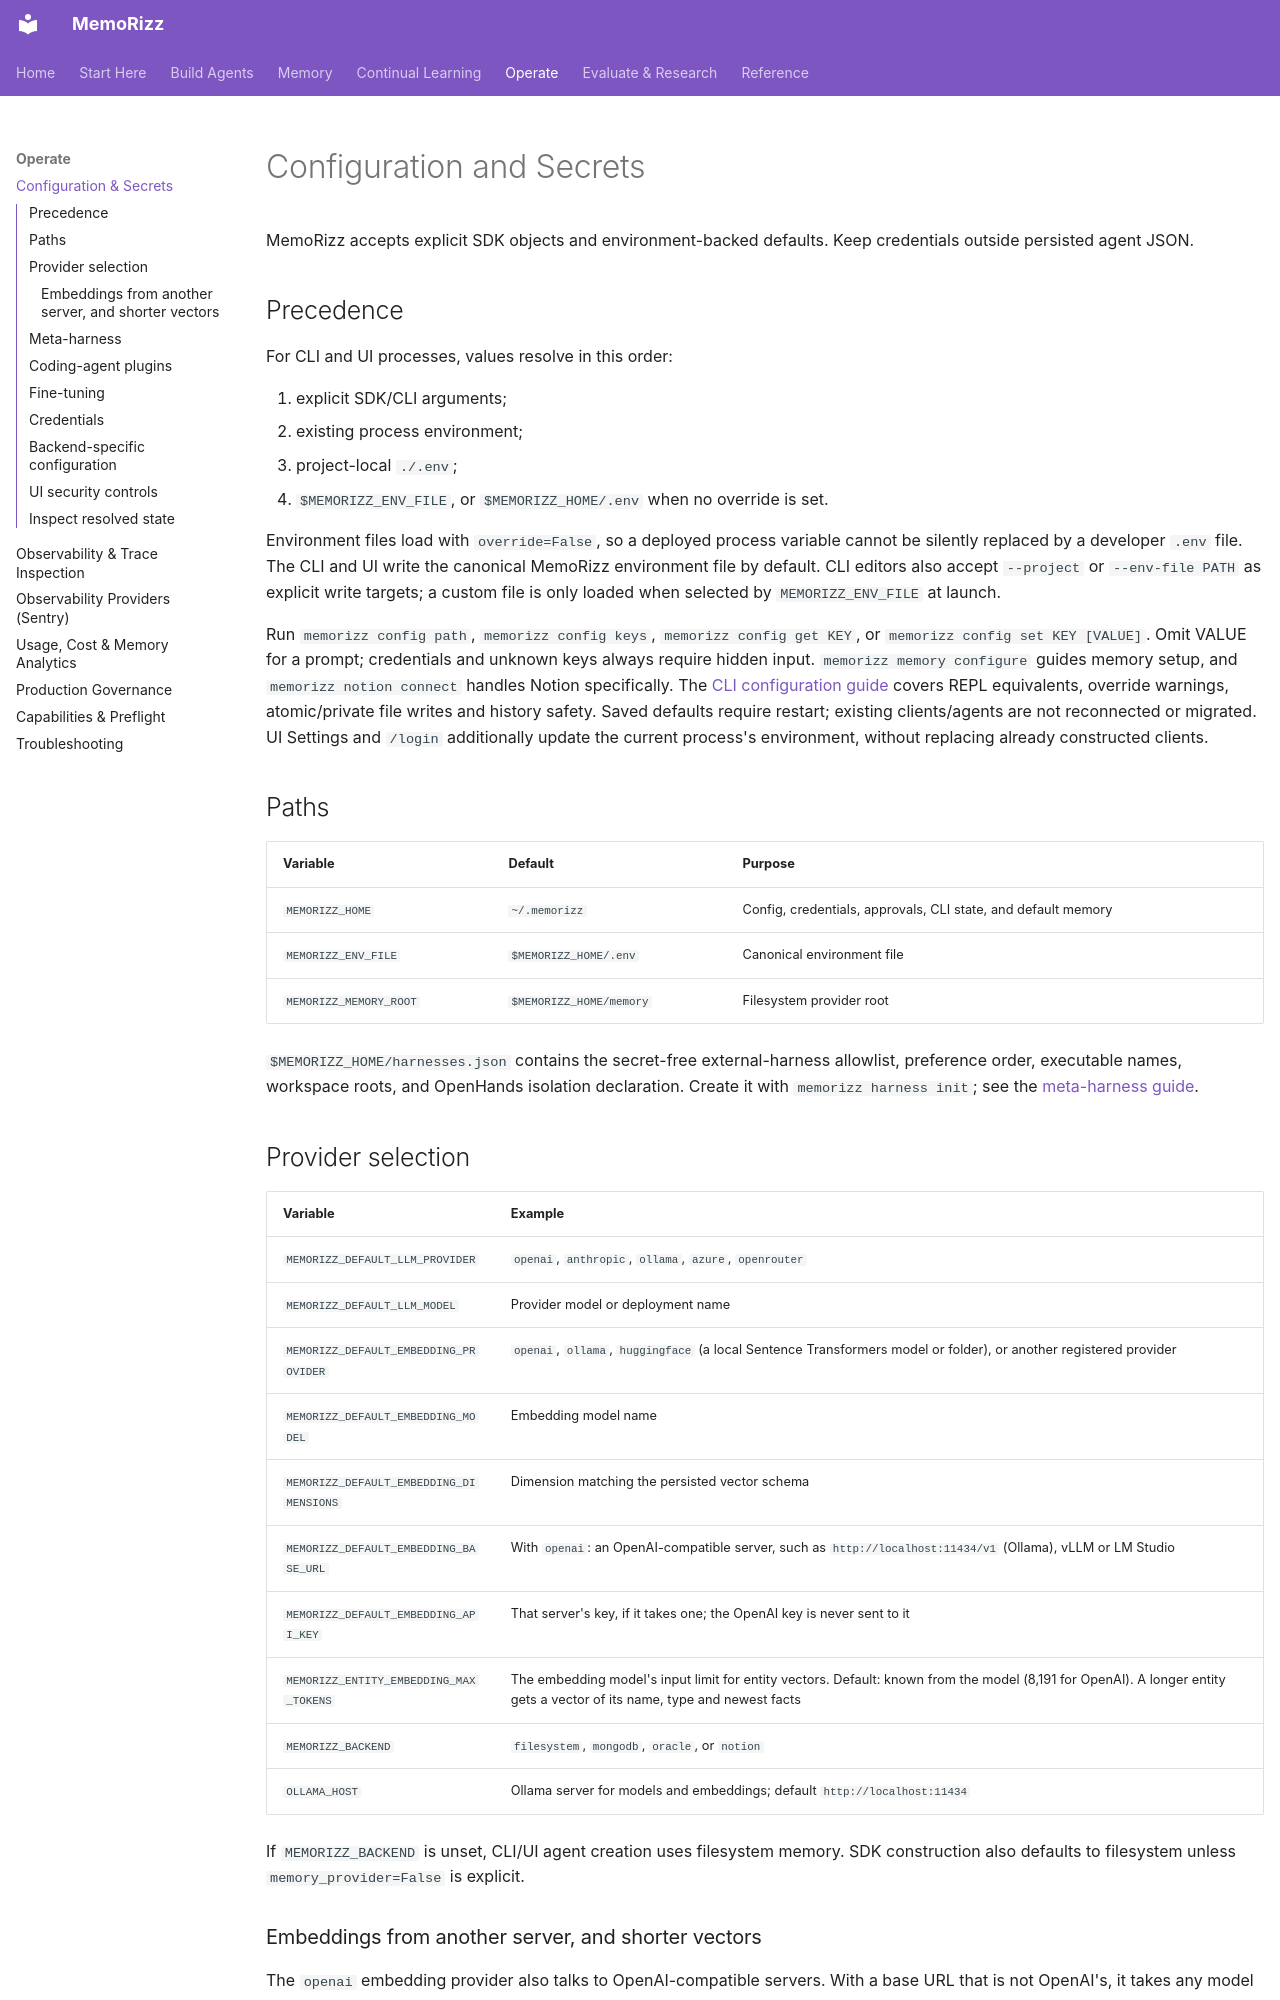

repository: RichmondAlake/memorizz · page: reference/configuration/index.html · generator: mkdocs

# Configuration and Secrets

MemoRizz accepts explicit SDK objects and environment-backed defaults. Keep
credentials outside persisted agent JSON.

## Precedence

For CLI and UI processes, values resolve in this order:

1. explicit SDK/CLI arguments;
2. existing process environment;
3. project-local `./.env`;
4. `$MEMORIZZ_ENV_FILE`, or `$MEMORIZZ_HOME/.env` when no override is set.

Environment files load with `override=False`, so a deployed process variable
cannot be silently replaced by a developer `.env` file. The CLI and UI write
the canonical MemoRizz environment file by default. CLI editors also accept
`--project` or `--env-file PATH` as explicit write targets; a custom file is
only loaded when selected by `MEMORIZZ_ENV_FILE` at launch.

Run `memorizz config path`, `memorizz config keys`, `memorizz config get KEY`, or
`memorizz config set KEY [VALUE]`. Omit VALUE for a prompt; credentials and
unknown keys always require hidden input. `memorizz memory configure` guides
memory setup, and `memorizz notion connect` handles Notion specifically.
The [CLI configuration guide](../getting-started/cli.md#configuration) covers
REPL equivalents, override warnings, atomic/private file writes and history safety.
Saved defaults require restart; existing clients/agents are not reconnected
or migrated. UI Settings and `/login` additionally update the current process's
environment, without replacing already constructed clients.

## Paths

| Variable | Default | Purpose |
|---|---|---|
| `MEMORIZZ_HOME` | `~/.memorizz` | Config, credentials, approvals, CLI state, and default memory |
| `MEMORIZZ_ENV_FILE` | `$MEMORIZZ_HOME/.env` | Canonical environment file |
| `MEMORIZZ_MEMORY_ROOT` | `$MEMORIZZ_HOME/memory` | Filesystem provider root |

`$MEMORIZZ_HOME/harnesses.json` contains the secret-free external-harness
allowlist, preference order, executable names, workspace roots, and OpenHands
isolation declaration. Create it with `memorizz harness init`; see the
[meta-harness guide](../guides/meta-harness.md).

## Provider selection

| Variable | Example |
|---|---|
| `MEMORIZZ_DEFAULT_LLM_PROVIDER` | `openai`, `anthropic`, `ollama`, `azure`, `openrouter` |
| `MEMORIZZ_DEFAULT_LLM_MODEL` | Provider model or deployment name |
| `MEMORIZZ_DEFAULT_EMBEDDING_PROVIDER` | `openai`, `ollama`, `huggingface` (a local Sentence Transformers model or folder), or another registered provider |
| `MEMORIZZ_DEFAULT_EMBEDDING_MODEL` | Embedding model name |
| `MEMORIZZ_DEFAULT_EMBEDDING_DIMENSIONS` | Dimension matching the persisted vector schema |
| `MEMORIZZ_DEFAULT_EMBEDDING_BASE_URL` | With `openai`: an OpenAI-compatible server, such as `http://localhost:11434/v1` (Ollama), vLLM or LM Studio |
| `MEMORIZZ_DEFAULT_EMBEDDING_API_KEY` | That server's key, if it takes one; the OpenAI key is never sent to it |
| `MEMORIZZ_ENTITY_EMBEDDING_MAX_TOKENS` | The embedding model's input limit for entity vectors. Default: known from the model (8,191 for OpenAI). A longer entity gets a vector of its name, type and newest facts |
| `MEMORIZZ_BACKEND` | `filesystem`, `mongodb`, `oracle`, or `notion` |
| `OLLAMA_HOST` | Ollama server for models and embeddings; default `http://localhost:11434` |

If `MEMORIZZ_BACKEND` is unset, CLI/UI agent creation uses filesystem memory.
SDK construction also defaults to filesystem unless
`memory_provider=False` is explicit.
